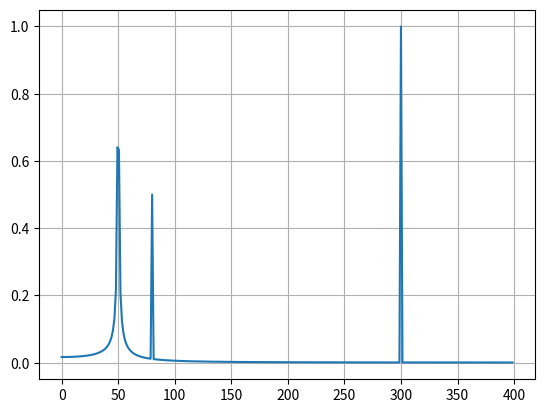

Write the Python code that produced this figure.
import numpy as np
import matplotlib.pyplot as plt
from scipy.fft import fft, fftfreq
# Number of sample points
N = 600
# sample spacing
T = 1.0 / 800.0
x = np.linspace(0.0, N*T, N, endpoint=False)
y = np.sin(50.0 * 2.0*np.pi*x) + np.sin(300*2*np.pi*x) + 0.5*np.sin(80.0 * 2.0*np.pi*x)
yf = fft(y)
xf = fftfreq(N, T)[:N//2]

plt.plot(xf, 2.0/N * np.abs(yf[0:N//2]))
plt.grid()
plt.show()